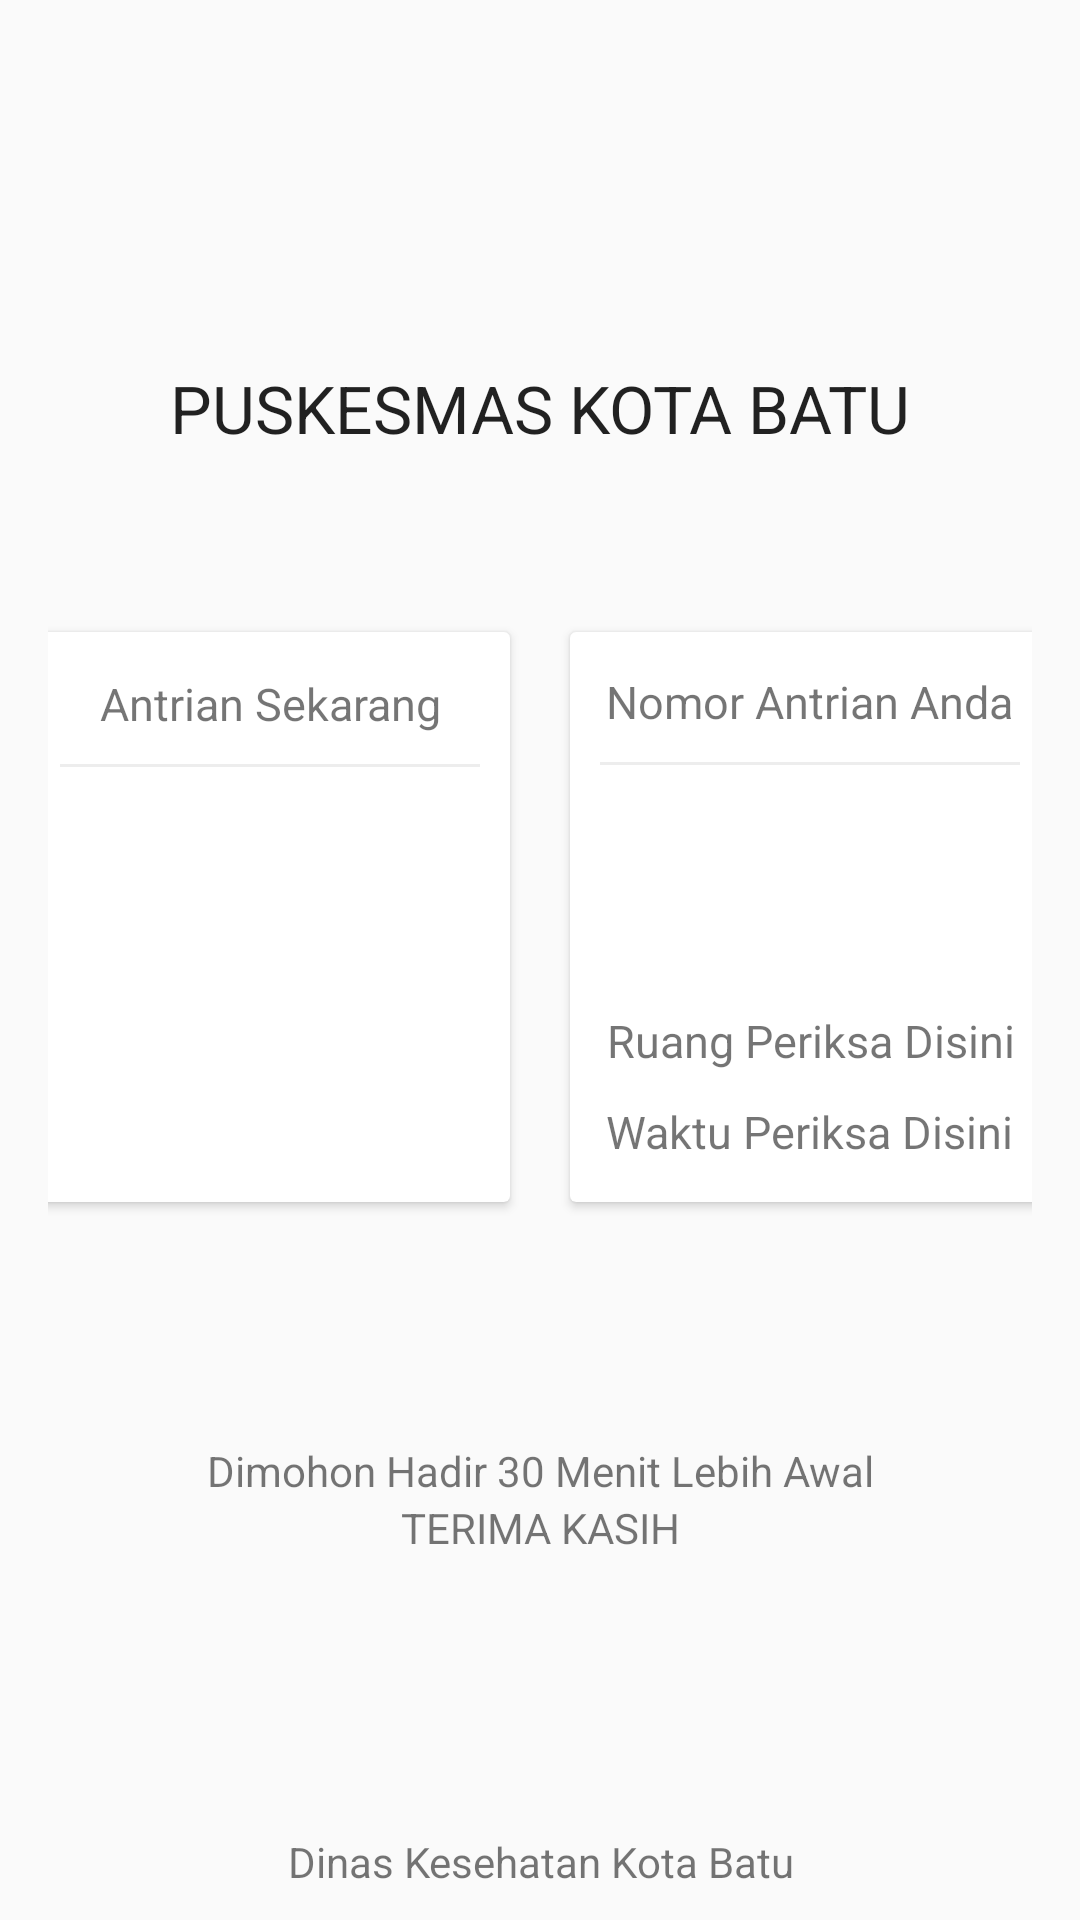

This screen was rendered from an Android layout file. Write that file and the resources it references.
<!-- AndroidManifest.xml: application theme AppTheme -->
<!-- res/layout/activity_nomor_antrian2.xml -->
<?xml version="1.0" encoding="utf-8"?>
<RelativeLayout xmlns:android="http://schemas.android.com/apk/res/android"
    xmlns:app="http://schemas.android.com/apk/res-auto"
    xmlns:tools="http://schemas.android.com/tools"
    android:layout_width="match_parent"
    android:layout_height="match_parent"
    tools:context=".nomor_antrian">

    <LinearLayout
        android:layout_width="match_parent"
        android:layout_height="wrap_content"
        android:layout_centerVertical="true"
        android:orientation="vertical"
        android:padding="16dp">

        <TextView
            android:layout_width="match_parent"
            android:layout_height="wrap_content"
            android:text="PUSKESMAS KOTA BATU"
            android:textAlignment="center"
            android:textAppearance="@style/Base.TextAppearance.AppCompat.Large"/>

        <LinearLayout
            android:id="@+id/layout_nomor_pasien"
            android:layout_width="match_parent"
            android:layout_height="wrap_content"
            android:gravity="center_horizontal"
            android:layout_marginTop="50dp">
            <android.support.v7.widget.CardView
                android:id="@+id/cv_nomor_now"
                android:foreground="?android:attr/selectableItemBackground"
                android:clickable="true"
                android:layout_width="160dp"
                android:layout_height="190dp"
                android:layout_margin="10dp">
                <LinearLayout
                    android:layout_width="match_parent"
                    android:layout_height="match_parent"
                    android:gravity="center_horizontal"
                    android:orientation="vertical">
                    <TextView
                        android:layout_width="wrap_content"
                        android:layout_height="wrap_content"
                        android:text="Antrian Sekarang"
                        android:gravity="center"
                        android:layout_marginTop="13.5dp"
                        android:textSize="15dp"/>
                    <View
                        android:layout_width="match_parent"
                        android:layout_height="1dp"
                        android:layout_margin="10dp"
                        android:background="@color/lightgray" />
                    <TextView
                        android:id="@+id/tv_nomor_now"
                        android:layout_width="wrap_content"
                        android:layout_height="wrap_content"

                        android:gravity="center"
                        android:textSize="50dp"/>

                </LinearLayout>
            </android.support.v7.widget.CardView>

            <android.support.v7.widget.CardView
                android:id="@+id/cv_nomor_anda"
                android:foreground="?android:attr/selectableItemBackground"
                android:clickable="true"
                android:layout_width="160dp"
                android:layout_height="190dp"
                android:layout_margin="10dp">
                <LinearLayout
                    android:layout_width="match_parent"
                    android:layout_height="match_parent"
                    android:gravity="center"
                    android:orientation="vertical">
                    <TextView
                        android:layout_width="wrap_content"
                        android:layout_height="wrap_content"
                        android:text="Nomor Antrian Anda"
                        android:gravity="center"
                        android:textSize="15dp"/>
                    <View
                        android:layout_width="match_parent"
                        android:layout_height="1dp"
                        android:layout_margin="10dp"
                        android:background="@color/lightgray" />
                    <TextView
                        android:id="@+id/tv_nomor_anda"
                        android:layout_width="wrap_content"
                        android:layout_height="wrap_content"

                        android:gravity="center"
                        android:textSize="50dp"/>
                    <TextView
                        android:id="@+id/tv_ruangperiksa_anda"
                        android:layout_width="match_parent"
                        android:layout_height="wrap_content"
                        android:text="Ruang Periksa Disini"
                        android:textAlignment="center"
                        android:layout_marginTop="5dp"
                        android:textSize="15dp"/>

                    <TextView
                        android:id="@+id/tv_waktu_anda"
                        android:layout_width="wrap_content"
                        android:layout_height="wrap_content"
                        android:textAlignment="center"
                        android:text="Waktu Periksa Disini"
                        android:layout_marginTop="10dp"
                        android:textSize="15dp"/>


                </LinearLayout>
            </android.support.v7.widget.CardView>
        </LinearLayout>
        <TextView
            android:layout_width="match_parent"
            android:layout_height="wrap_content"
            android:text="Dimohon Hadir 30 Menit Lebih Awal"
            android:layout_marginTop="70dp"
            android:textAlignment="center"/>
        <TextView
            android:layout_width="match_parent"
            android:layout_height="wrap_content"
            android:text="TERIMA KASIH"
            android:textAlignment="center"/>
    </LinearLayout>

    <TextView
        android:layout_width="match_parent"
        android:layout_height="wrap_content"
        android:text="Dinas Kesehatan Kota Batu"
        android:textAlignment="center"
        android:padding="10dp"
        android:layout_alignParentBottom="true"/>

</RelativeLayout>
<!-- resources referenced by this layout -->
<resources>
  <color name="lightgray">#ededed</color>
  <style name="AppTheme" parent="Theme.AppCompat.Light.DarkActionBar">
          
          <item name="colorPrimary">@color/colorPrimary</item>
          <item name="colorPrimaryDark">@color/colorPrimaryDark</item>
          <item name="colorAccent">@color/colorAccent</item>
      </style>
  <color name="colorPrimary">#008577</color>
  <color name="colorPrimaryDark">#00574B</color>
  <color name="colorAccent">#FF4081</color>
</resources>
